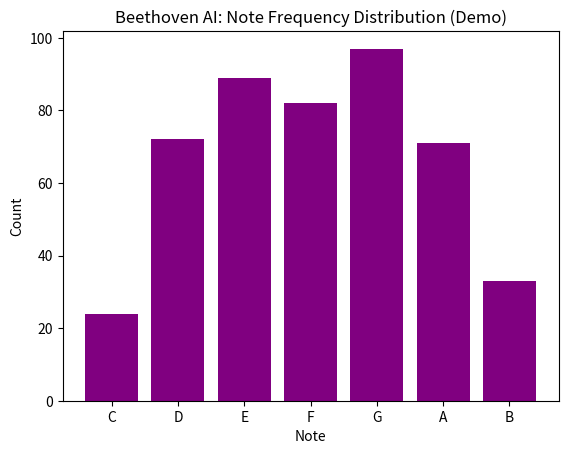

Recreate this plot in Python.

import numpy as np
import matplotlib.pyplot as plt

# Mock dataset: notes (C, D, E, F, G, A, B) with random counts
notes = ["C", "D", "E", "F", "G", "A", "B"]
counts = np.random.randint(20, 100, size=len(notes))

# Plot
plt.bar(notes, counts, color="purple")
plt.title("Beethoven AI: Note Frequency Distribution (Demo)")
plt.xlabel("Note")
plt.ylabel("Count")
plt.show()
